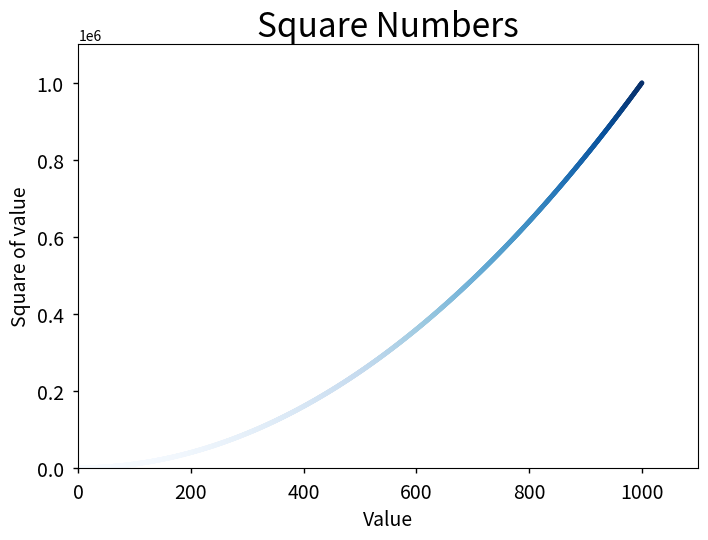

Here is the Python script that generated this plot:
import matplotlib.pyplot as plt

x_values = range(1,1001)
y_values = [x**2 for x in x_values]

plt.style.use('seaborn-v0_8-notebook')
fig,ax = plt.subplots()

ax.scatter(x_values, y_values,c=y_values, cmap=plt.cm.Blues, s=10)    #这里设了渐变色（colormap:颜色渐变）。 也可设置全部一个颜色 EX: color= (0,0.8,0)

ax.set_title("Square Numbers", fontsize = 24)
ax.set_xlabel("Value", fontsize = 14)
ax.set_ylabel("Square of value", fontsize = 14)

ax.tick_params(labelsize = 14)

ax.axis([0,1100,0,1100000])             #指定每个坐标的取值范围
# ax.ticklabel_format(style="plain")      #数值过大时，它会使用科学计数法。这行代码可以保持原数字


plt.savefig("squares_plot.png", bbox_inches='tight')    #保存绘图，第一个实参是文件名，第二个是裁剪白边
plt.show()
  


